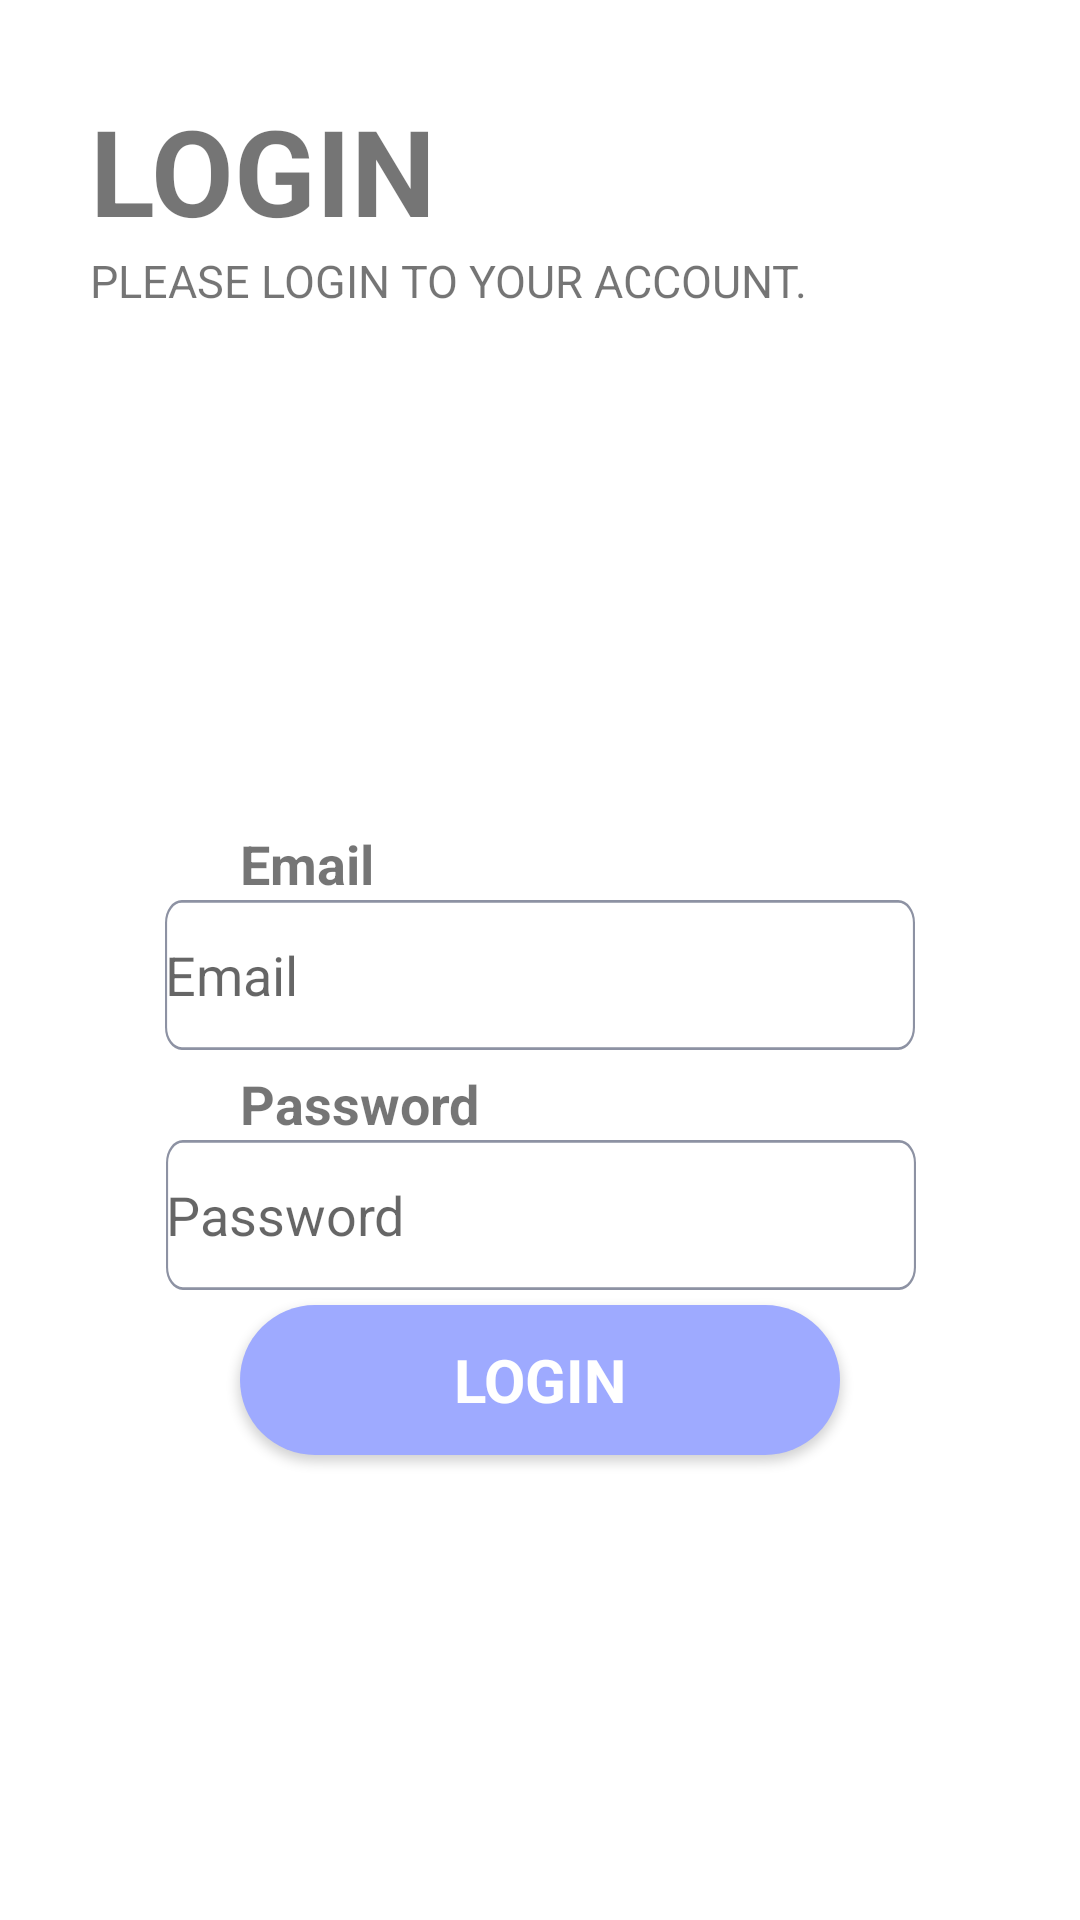

Layout XML and referenced resources for this Android screen:
<!-- AndroidManifest.xml: application theme Theme.TelMatch -->
<!-- res/layout/activity_login.xml -->
<?xml version="1.0" encoding="utf-8"?>
<androidx.constraintlayout.widget.ConstraintLayout xmlns:android="http://schemas.android.com/apk/res/android"
    xmlns:app="http://schemas.android.com/apk/res-auto"
    xmlns:tools="http://schemas.android.com/tools"
    android:layout_width="match_parent"
    android:layout_height="match_parent"
    android:background="@drawable/bg_picture"
    tools:context=".activities.LoginActivity">

    <TextView
        android:id="@+id/loginInfo"
        android:layout_width="wrap_content"
        android:layout_height="wrap_content"
        android:layout_margin="@dimen/layout_margin_text"
        android:text="@string/login_tv"
        android:textSize="40sp"
        android:textStyle="bold"
        app:layout_constraintStart_toStartOf="parent"
        app:layout_constraintTop_toTopOf="parent" />

    <TextView
        android:layout_width="wrap_content"
        android:layout_height="wrap_content"
        android:text="@string/login_info"
        android:textSize="15sp"
        android:layout_marginStart="@dimen/layout_margin_text"
        app:layout_constraintStart_toStartOf="parent"
        app:layout_constraintTop_toBottomOf="@+id/loginInfo" />

    <EditText
        android:id="@+id/emailET"
        android:layout_width="@dimen/standard_activity_width"
        android:layout_height="@dimen/standard_height"
        android:layout_marginTop="300dp"
        android:background="@drawable/bg_input"
        android:hint="@string/hint_email"
        android:inputType="textEmailAddress"
        app:layout_constraintEnd_toEndOf="parent"
        app:layout_constraintStart_toStartOf="parent"
        app:layout_constraintTop_toTopOf="parent" />

    <EditText
        android:id="@+id/passwordET"
        android:layout_width="@dimen/standard_activity_width"
        android:layout_height="@dimen/standard_height"
        android:layout_marginTop="30dp"
        android:background="@drawable/bg_input"
        android:hint="@string/hint_password"
        android:inputType="textPassword"
        app:layout_constraintEnd_toEndOf="parent"
        app:layout_constraintHorizontal_bias="0.503"
        app:layout_constraintStart_toStartOf="parent"
        app:layout_constraintTop_toBottomOf="@+id/emailET" />

    <Button
        android:id="@+id/loginButton"
        style="@style/StandardButton"
        android:layout_width="@dimen/standard_width"
        android:layout_height="@dimen/standard_height"
        android:layout_marginTop="32dp"
        android:onClick="onLogin"
        android:text="@string/login_button_text"
        android:textStyle="bold"
        app:layout_constraintEnd_toEndOf="parent"
        app:layout_constraintStart_toStartOf="parent"
        app:layout_constraintTop_toBottomOf="@+id/passwordET" />

    <TextView
        android:id="@+id/inputEmail"
        android:layout_width="wrap_content"
        android:layout_height="wrap_content"
        android:layout_marginStart="80dp"
        android:text="@string/text_email"
        android:textSize="@dimen/font_login_signup"
        android:textStyle="bold"
        app:layout_constraintBottom_toTopOf="@+id/emailET"
        app:layout_constraintStart_toStartOf="parent" />

    <TextView
        android:id="@+id/inputPassword"
        android:layout_width="wrap_content"
        android:layout_height="wrap_content"
        android:layout_marginStart="80dp"
        android:text="@string/text_password"
        android:textSize="@dimen/font_login_signup"
        android:textStyle="bold"
        app:layout_constraintBottom_toTopOf="@+id/passwordET"
        app:layout_constraintStart_toStartOf="parent" />

</androidx.constraintlayout.widget.ConstraintLayout>
<!-- resources referenced by this layout -->
<resources>
  <dimen name="font_login_signup">18sp</dimen>
  <dimen name="layout_margin_text">30dp</dimen>
  <dimen name="standard_activity_width">250dp</dimen>
  <dimen name="standard_height">50dp</dimen>
  <dimen name="standard_width">200dp</dimen>
  <!-- drawable bg_input (drawable) -->
  <vector
      xmlns:android="http://schemas.android.com/apk/res/android"
      android:width="357dp"
      android:height="53dp"
      android:viewportWidth="357"
      android:viewportHeight="53">
      <path
          android:strokeWidth="1"
          android:pathData="M8,0.5L349,0.5A7.5,7.5 0,0 1,356.5 8L356.5,45A7.5,7.5 0,0 1,349 52.5L8,52.5A7.5,7.5 0,0 1,0.5 45L0.5,8A7.5,7.5 0,0 1,8 0.5z"
          android:fillColor="#00000000"
          android:strokeColor="#8D92A3"/>
  </vector>
  <string name="hint_email">Email</string>
  <string name="hint_password">Password</string>
  <string name="login_button_text">Login</string>
  <string name="login_info">PLEASE LOGIN TO YOUR ACCOUNT.</string>
  <string name="login_tv">LOGIN</string>
  <string name="text_email">Email</string>
  <string name="text_password">Password</string>
  <style name="StandardButton">
          <item name="android:background">@drawable/standard_button_rounded</item>
          <item name="android:textColor">@color/white</item>
          <item name="android:textSize">@dimen/standard_button_text_size</item>
          <item name="android:layout_gravity">center_horizontal</item>
          <item name="android:layout_margin">@dimen/standard_button_margin</item>
          <item name="android:foreground">?attr/selectableItemBackground</item>
          <item name="android:clickable">true</item>
      </style>
  <style name="Theme.TelMatch" parent="Theme.MaterialComponents.DayNight.DarkActionBar">
          
          <item name="colorPrimary">@color/pink</item>
          <item name="colorPrimaryVariant">@color/dark_pink</item>
          <item name="colorOnPrimary">@color/white</item>
          
          <item name="colorSecondary">@color/teal_200</item>
          <item name="colorSecondaryVariant">@color/teal_700</item>
          <item name="colorOnSecondary">@color/black</item>
          
          <item name="android:statusBarColor" tools:targetApi="l">?attr/colorPrimaryVariant</item>
          
          <item name="windowActionBar">false</item>
          <item name="windowNoTitle">true</item>
          <item name="fontFamily">@font/montserrat</item>
      </style>
  <!-- drawable standard_button_rounded (drawable) -->
  <?xml version="1.0" encoding="utf-8"?>
  <shape xmlns:android="http://schemas.android.com/apk/res/android"
      android:shape="rectangle"
      android:padding="10dp">
  
      <solid android:color="@color/blue"/>
      <corners android:radius="@dimen/standard_button_radius"/>
  
  </shape>
  <color name="white">#FFFFFFFF</color>
  <dimen name="standard_button_text_size">20sp</dimen>
  <dimen name="standard_button_margin">5dp</dimen>
  <color name="pink">#fc568d</color>
  <color name="dark_pink">#fe416f</color>
  <color name="teal_200">#FF03DAC5</color>
  <color name="teal_700">#FF018786</color>
  <color name="black">#FF000000</color>
  <color name="blue">#9eaaff</color>
  <dimen name="standard_button_radius">50dp</dimen>
</resources>
